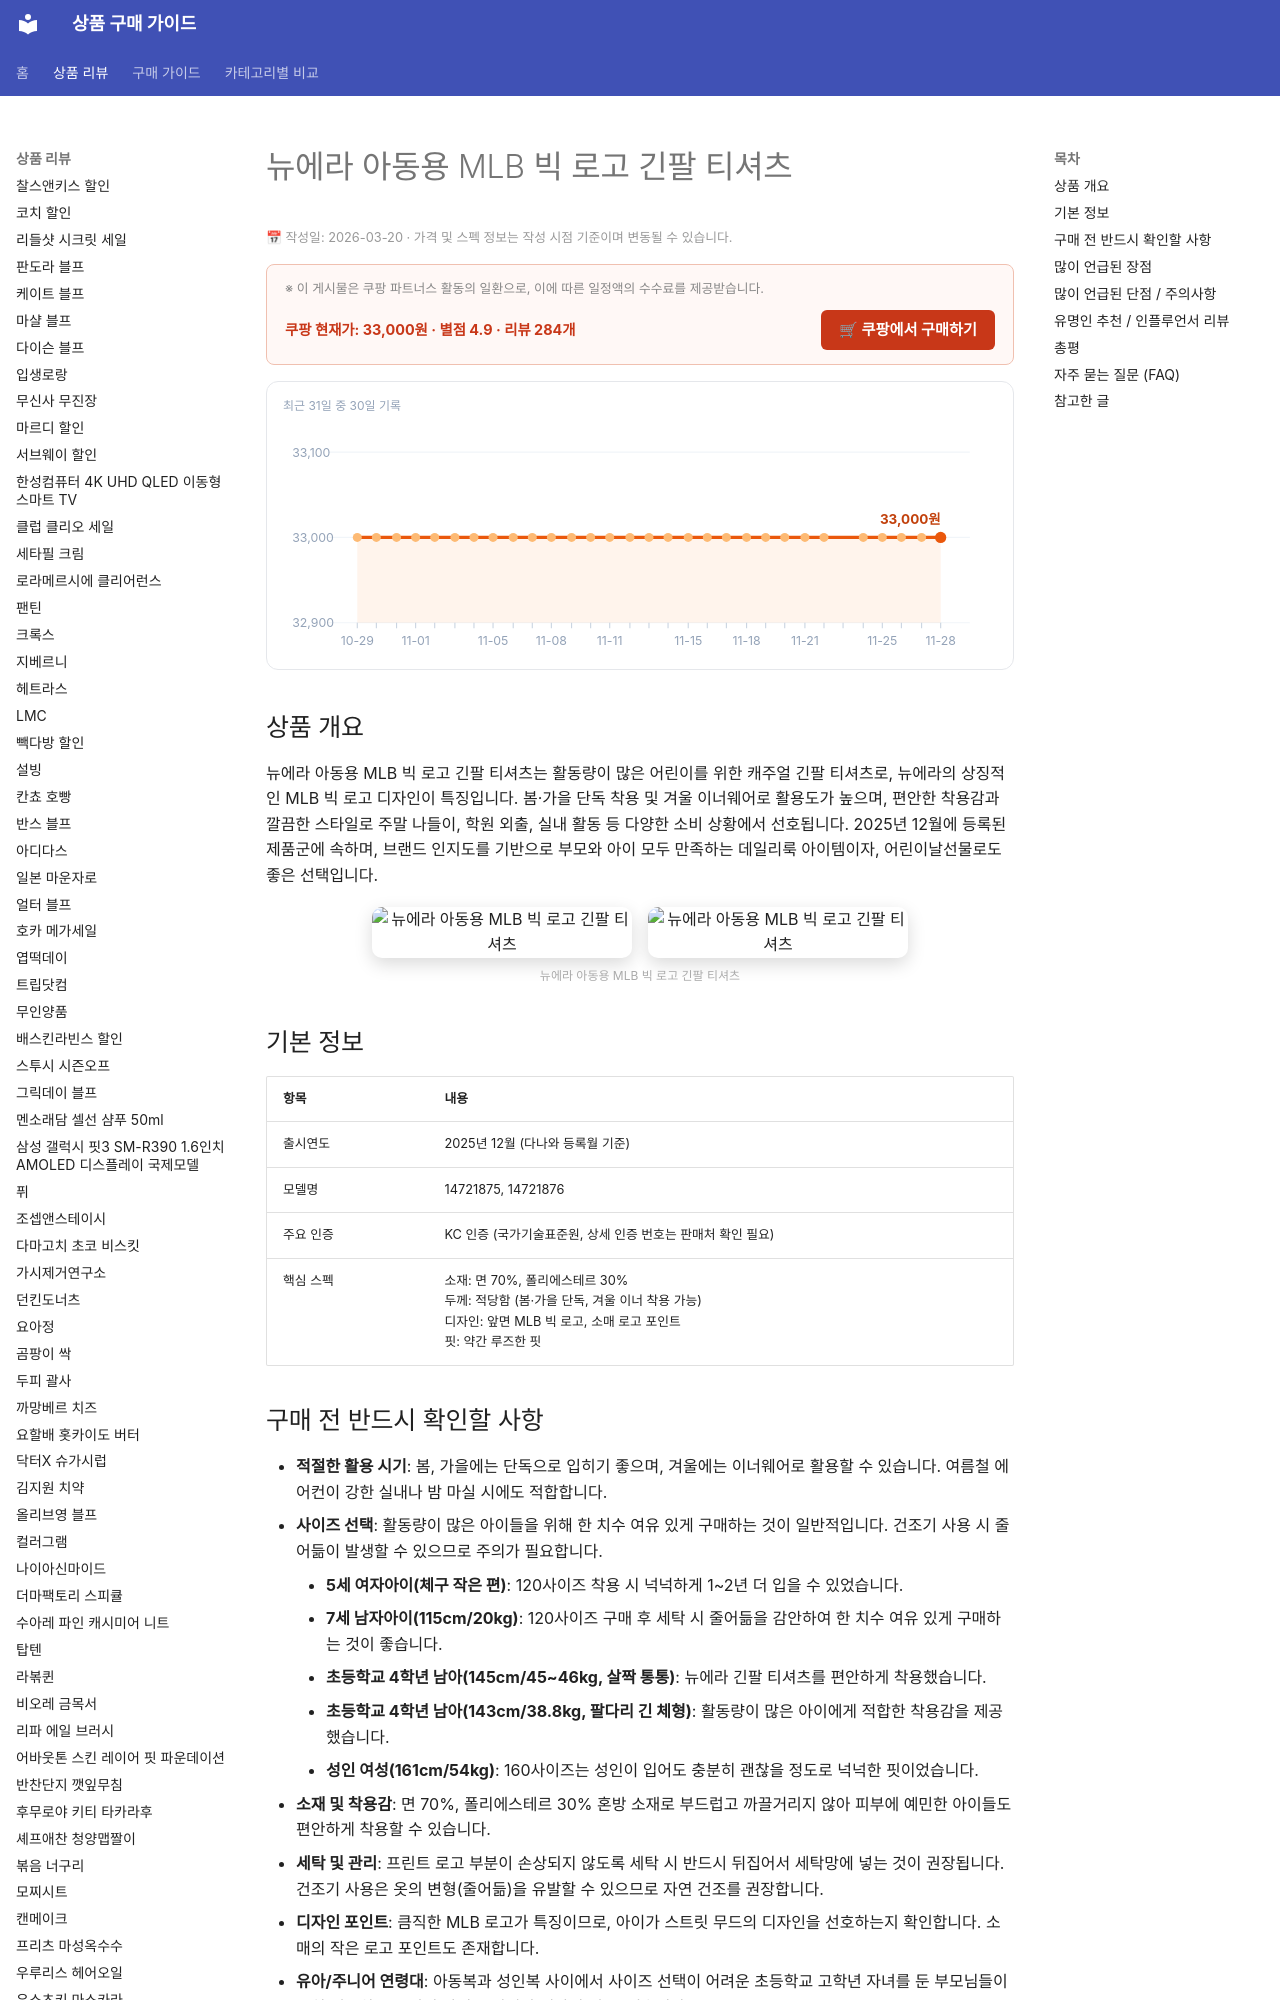

repository: buysense/product-research-wiki · page: products/뉴에라-아동용-mlb-빅-로고-긴팔-티셔츠/index.html · generator: mkdocs

---
image: https://thumbnail.coupangcdn.com/thumbnails/remote/492x492ex/image/retail/images/567174279333817-76f5702f-7d7c-489a-9095-7d0d94f9ff50.jpg
title: 뉴에라 아동용 MLB 빅 로고 긴팔 티셔츠 구매 가이드
date: 2026-03-20
description: 뉴에라 아동용 MLB 빅 로고 긴팔 티셔츠는 활동량이 많은 어린이를 위한 캐주얼 긴팔 티셔츠로, 뉴에라의 상징적인 MLB 빅 로고 디자인이 특징입니다. 봄·가을 단독 착용 및 겨울 이너웨어로 활용도가 높으며, 편안한 착용감과 깔끔한 스타일로 주말...
contentUpdated: 2026-03-20
---
<!-- bs:jsonld -->
<script type="application/ld+json">
{
  "@context": "https://schema.org",
  "@type": "Product",
  "name": "뉴에라 아동용 MLB 빅 로고 긴팔 티셔츠",
  "offers": {
    "@type": "Offer",
    "priceCurrency": "KRW",
    "price": "33000",
    "url": "https://link.coupang.com/a/d7Qbk8",
    "availability": "https://schema.org/InStock",
    "priceValidUntil": "2026-12-05"
  },
  "aggregateRating": {
    "@type": "AggregateRating",
    "ratingValue": 4.9,
    "reviewCount": 284,
    "bestRating": 5,
    "worstRating": 1
  }
}
</script>
